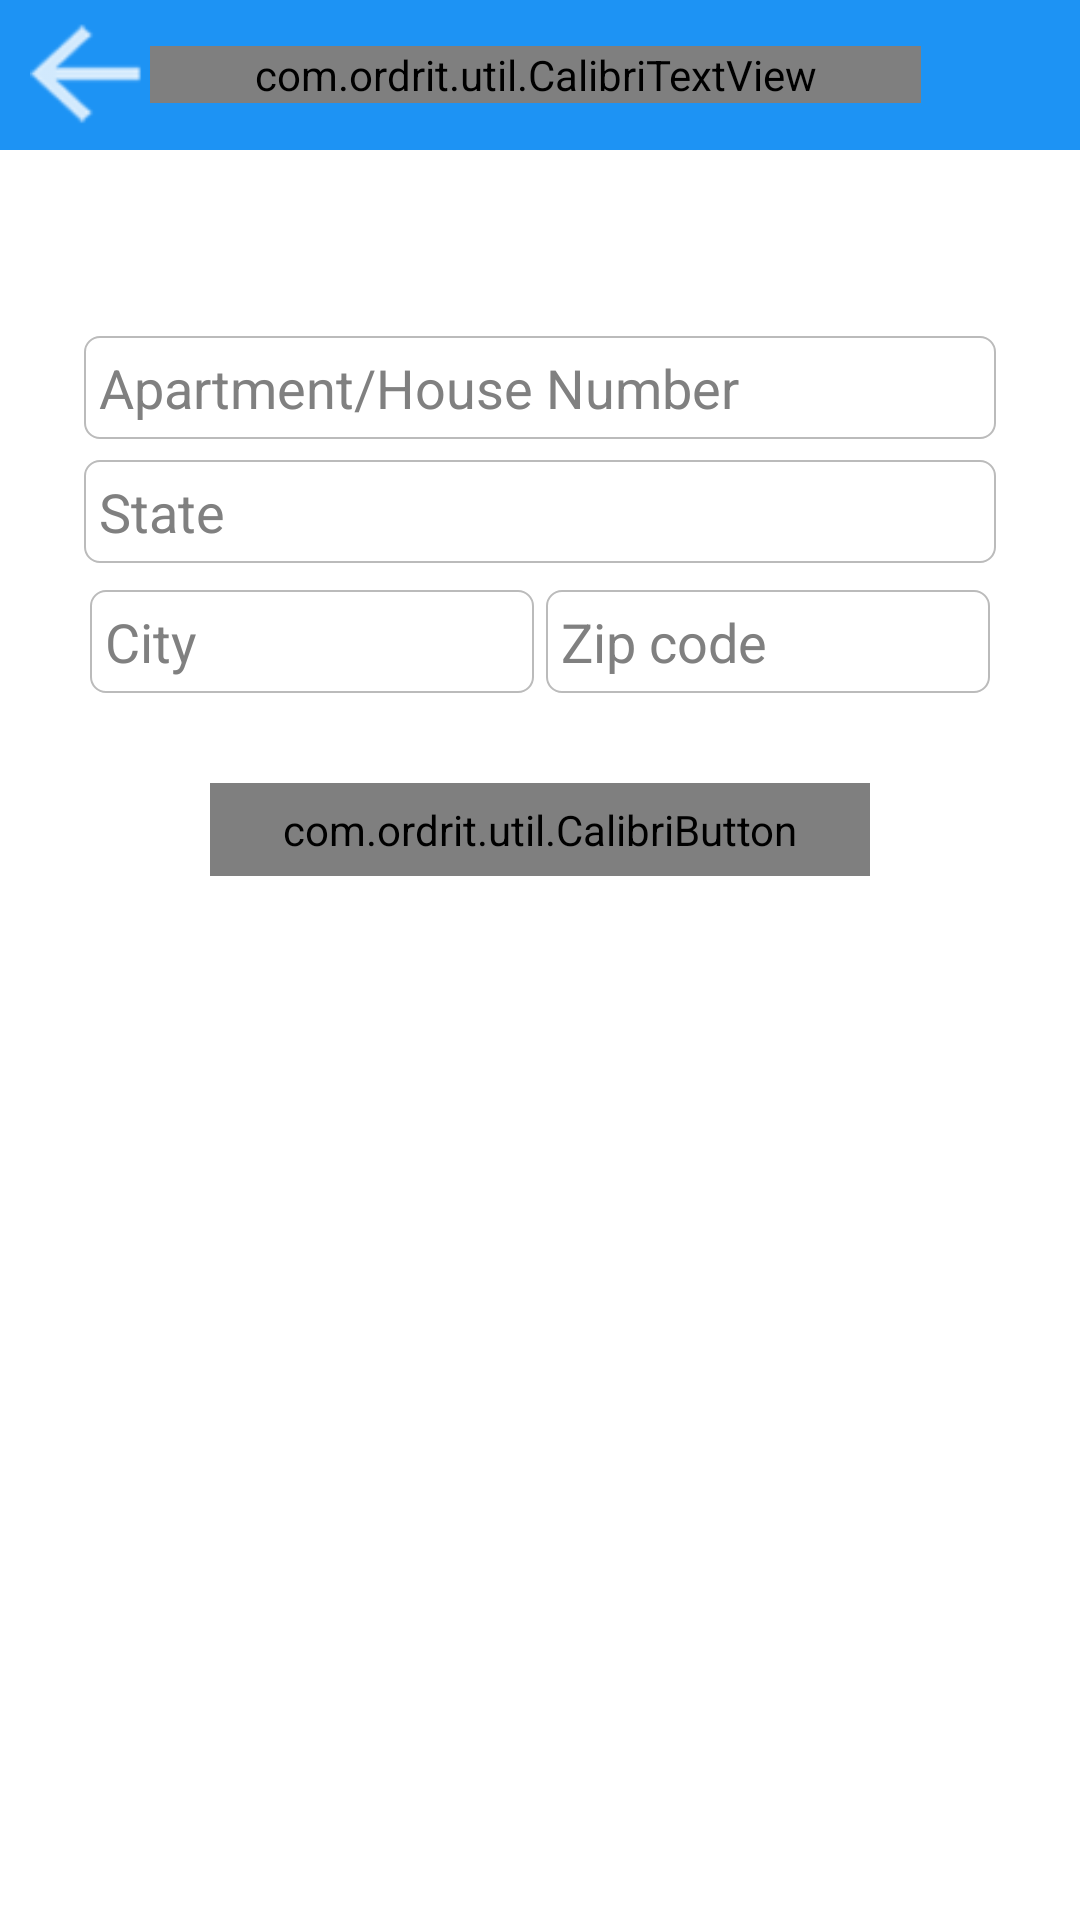

This screen was rendered from an Android layout file. Write that file and the resources it references.
<!-- AndroidManifest.xml: application theme AppTheme -->
<!-- res/layout/fragment_add_or_update_address.xml -->
<LinearLayout xmlns:android="http://schemas.android.com/apk/res/android"
    xmlns:tools="http://schemas.android.com/tools"
    android:layout_width="match_parent"
    android:layout_height="match_parent"
    android:background="@android:color/white"
    android:orientation="vertical"
    >
<LinearLayout
        android:layout_width="match_parent"
        android:layout_height="@dimen/header_height"
        android:background="@color/actionbar_background"
        android:orientation="horizontal" >

        <Button
            android:id="@+id/addUpdateAddressBack"
             android:layout_width="40dp"
            android:layout_height="40dp"
            android:layout_marginLeft="10dp"
            android:layout_gravity="center"
            android:background="@drawable/ic_action_previous_item" />

        <com.ordrit.util.CalibriTextView
            android:id="@+id/addUpdateAddressTitle"
            android:layout_width="0dp"
            android:layout_height="wrap_content"
            android:layout_gravity="center"
            android:layout_weight="1"
            android:gravity="center"
            android:text="@string/add_address"
            android:textColor="@color/white"
            android:textSize="@dimen/header_text_size" />
		<RelativeLayout
            android:id="@+id/cartContainer"
            android:layout_width="wrap_content"
            android:layout_height="wrap_content"
            android:orientation="vertical"
            android:visibility="invisible"
            android:layout_alignParentRight="true"
            android:padding="5dp" >

            <ImageView
                android:id="@+id/cartLogo"
                android:layout_width="wrap_content"
                android:layout_height="wrap_content"
                android:layout_centerHorizontal="true"
                android:layout_centerVertical="true"
                android:src="@drawable/cart_ico" />
		    <TextView
                android:id="@+id/cart_item_count"
                android:layout_width="25dp"
                android:layout_height="25dp"
                android:layout_alignBottom="@+id/cartLogo"
                android:layout_alignRight="@+id/cartLogo"
                android:background="@drawable/red_circle"
                android:gravity="center"
                android:textColor="@color/white" />
        </RelativeLayout>
    </LinearLayout>

    <LinearLayout
        android:layout_width="match_parent"
        android:layout_height="wrap_content"
        android:layout_marginLeft="@dimen/activity_horizontal_margin"
        android:layout_marginRight="@dimen/activity_horizontal_margin"
        android:layout_marginTop="50dp"
        android:orientation="vertical"
        android:padding="10dp" >

        <EditText
            android:id="@+id/etAddUpdateAddressHomeOrApartmentName"
            android:layout_width="match_parent"
            android:layout_height="wrap_content"
            android:layout_margin="2dp"
            android:background="@drawable/edit_text_style"
            android:ems="10"
            android:hint="Apartment/House Number"
            android:maxLength="35"
            android:padding="5dp"
            
            android:textColor="@android:color/black"
            android:textCursorDrawable="@null" >
        </EditText>

        

  

        <EditText
            android:id="@+id/etAddUpdateAddressState"
            android:layout_width="match_parent"
            android:layout_height="wrap_content"
            android:layout_marginBottom="2dp"
            android:layout_marginLeft="2dp"
            android:layout_marginRight="2dp"
            android:layout_marginTop="5dp"
            android:background="@drawable/edit_text_style"
            android:ems="10"
            android:hint="@string/street_address_2"
            android:inputType="none"
            android:focusable="false"
            android:clickable="true"
            android:maxLength="35"
            android:padding="5dp"
            android:textColor="@android:color/black"
            android:textCursorDrawable="@null" >
        </EditText>

        

        <LinearLayout
            android:layout_width="match_parent"
            android:layout_height="wrap_content"
            android:layout_marginBottom="2dp"
            android:layout_marginLeft="2dp"
            android:layout_marginRight="2dp"
            android:layout_marginTop="5dp"
            android:orientation="horizontal"
            android:weightSum="2" >

            <EditText
                android:id="@+id/etAddUpdateAddressCity"
                android:layout_width="match_parent"
                android:layout_height="wrap_content"
                android:layout_margin="2dp"
                android:layout_weight="1"
                android:background="@drawable/edit_text_style"
                android:ems="10"
                android:hint="@string/city"
                android:focusable="false"
                 android:clickable="true"
                android:maxLength="20"
                android:padding="5dp"
               android:inputType="none"
                android:textColor="@android:color/black"
                android:textCursorDrawable="@null" >
            </EditText>

            <EditText
                android:id="@+id/etAddUpdateAddressZipcode"
                android:layout_width="match_parent"
                android:layout_height="wrap_content"
                android:layout_margin="2dp"
                android:layout_weight="1"
                android:background="@drawable/edit_text_style"
                android:ems="10"
                android:hint="@string/zipcode"
                android:inputType="number"
                android:maxLength="6"
                android:padding="5dp"
                android:textColor="@android:color/black"
                android:textCursorDrawable="@null" >
            </EditText>
        </LinearLayout>

        
    </LinearLayout>

    <com.ordrit.util.CalibriButton
        android:id="@+id/btnAddUpdateAddressSaveOrUpdate"
        android:layout_height="wrap_content"
        android:layout_width="220dp"
        android:layout_gravity="center_horizontal"
        android:layout_marginTop="@dimen/activity_vertical_margin"
        android:background="@drawable/yellow_btn_style"
        android:gravity="center"
        android:padding="6dp"
        android:text="@string/save"
        android:textColor="@android:color/white"
        android:textSize="20sp" />

</LinearLayout>
<!-- resources referenced by this layout -->
<resources>
  <color name="actionbar_background">#1d93f4</color>
  <color name="white">#ffffffff</color>
  <dimen name="activity_horizontal_margin">16dp</dimen>
  <dimen name="activity_vertical_margin">16dp</dimen>
  <dimen name="header_height">50dp</dimen>
  <dimen name="header_text_size">25sp</dimen>
  <!-- drawable cart_ico: png bitmap (drawable, 2209 bytes) -->
  <!-- drawable edit_text_style (drawable) -->
  <?xml version="1.0" encoding = "utf-8"?>
  <shape xmlns:android="http://schemas.android.com/apk/res/android"
      android:padding="2dp"
      android:shape="rectangle" >
  
      <solid android:color="#FFFFFF" />
  
      <stroke
          android:width="2px"
          android:color="#BBBBBB" />
  
      <corners
          android:bottomLeftRadius="5dp"
          android:bottomRightRadius="5dp"
          android:topLeftRadius="5dp"
          android:topRightRadius="5dp" />
  
  </shape>
  <!-- drawable ic_action_previous_item: png bitmap (drawable-hdpi, 966 bytes) -->
  <!-- drawable red_circle: png bitmap (drawable, 1658 bytes) -->
  <!-- drawable yellow_btn_style (drawable) -->
  <?xml version="1.0" encoding="UTF-8"?>
  <selector xmlns:android="http://schemas.android.com/apk/res/android">
  
      <item android:state_pressed="true"><shape android:shape="rectangle">
              <solid android:color="#F9D168" />
  
              <corners android:bottomLeftRadius="5dp" android:bottomRightRadius="5dp" android:topLeftRadius="5dp" android:topRightRadius="5dp" />
          </shape></item>
      <item><shape android:shape="rectangle">
              <solid android:color="@color/orange" />
  
              <corners android:bottomLeftRadius="5dp" android:bottomRightRadius="5dp" android:topLeftRadius="5dp" android:topRightRadius="5dp" />
          </shape></item>
  
  </selector>
  <string name="add_address">Add Address</string>
  <string name="city">City</string>
  <string name="save">Save</string>
  <string name="street_address_1">Street address 1</string>
  <string name="street_address_2">State</string>
  <string name="zipcode">Zip code</string>
  <style name="AppTheme" parent="AppBaseTheme">
          
      </style>
  <color name="orange">#F9C330</color>
  <style name="AppBaseTheme" parent="android:Theme.Light">
          
      </style>
</resources>
